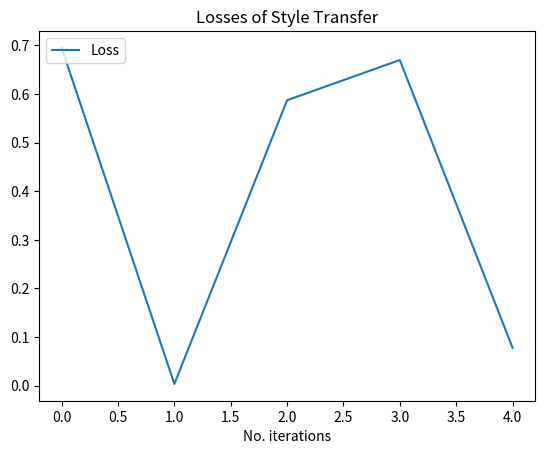

The matplotlib source for this figure:
from matplotlib import pyplot as plt 
import numpy as np


def display_losses(losses,iterations,title='Loss History'):
    plt.plot(iterations,losses,label='Loss')
    plt.xlabel('No. iterations')

    plt.legend(loc='upper left')
    plt.title(title)
    plt.show()


if __name__ == '__main__':

    niters = 5
    losses = np.random.rand(niters)
    iterations = range(niters)
    display_losses(losses,iterations,'Losses of Style Transfer')
